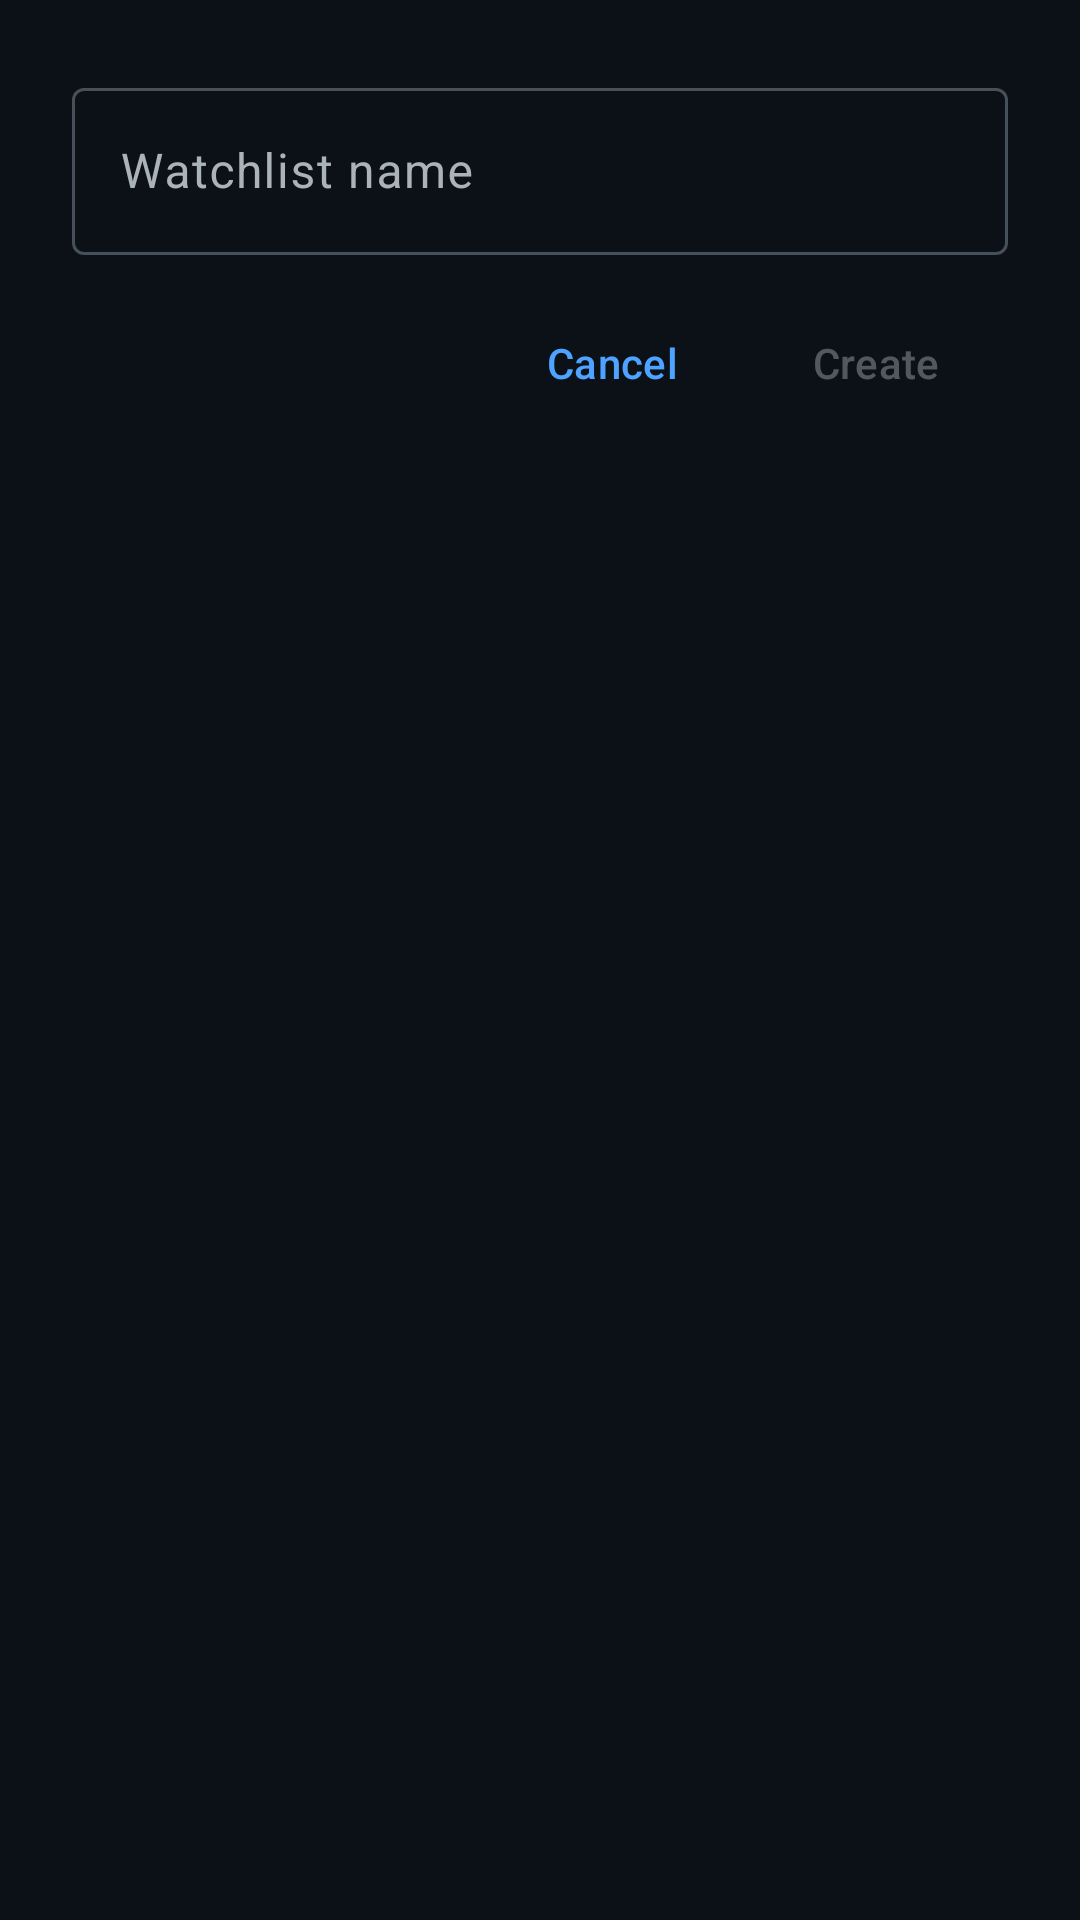

Android layout source for this screen:
<!-- AndroidManifest.xml: application theme Theme.Cinephile -->
<!-- res/layout/bottom_sheet_create_watchlist.xml -->
<?xml version="1.0" encoding="utf-8"?>
<LinearLayout xmlns:android="http://schemas.android.com/apk/res/android"
    xmlns:tools="http://schemas.android.com/tools"
    android:layout_width="match_parent"
    android:layout_height="wrap_content"
    android:orientation="vertical"
    android:paddingStart="@dimen/dialog_padding_horizontal"
    android:paddingEnd="@dimen/dialog_padding_horizontal"
    android:paddingTop="@dimen/dialog_padding_horizontal"
    android:paddingBottom="@dimen/dialog_padding_horizontal">

    <com.google.android.material.textfield.TextInputLayout
        android:id="@+id/text_input_layout"
        android:layout_width="match_parent"
        android:layout_height="wrap_content"
        android:hint="@string/watchlist_create_hint"
        style="@style/Widget.Material3.TextInputLayout.OutlinedBox">

        <com.google.android.material.textfield.TextInputEditText
            android:id="@+id/edit_text_name"
            android:layout_width="match_parent"
            android:layout_height="wrap_content"
            android:inputType="textCapWords"
            tools:text="My Movies" />

    </com.google.android.material.textfield.TextInputLayout>

    <LinearLayout
        android:layout_width="match_parent"
        android:layout_height="wrap_content"
        android:orientation="horizontal"
        android:gravity="end"
        android:paddingTop="12dp">

        <com.google.android.material.button.MaterialButton
            android:id="@+id/button_cancel"
            style="@style/Widget.Material3.Button.TextButton"
            android:layout_width="wrap_content"
            android:layout_height="wrap_content"
            android:text="@string/cancel" />

        <com.google.android.material.button.MaterialButton
            android:id="@+id/button_create"
            style="@style/Widget.Material3.Button.TextButton"
            android:layout_width="wrap_content"
            android:layout_height="wrap_content"
            android:text="@string/watchlist_create_confirm"
            android:enabled="false" />

    </LinearLayout>

</LinearLayout>
<!-- resources referenced by this layout -->
<resources>
  <dimen name="dialog_padding_horizontal">24dp</dimen>
  <string name="cancel">Cancel</string>
  <string name="watchlist_create_confirm">Create</string>
  <string name="watchlist_create_hint">Watchlist name</string>
  <style name="Theme.Cinephile" parent="Base.Theme.Cinephile" />
  <color name="md_theme_dark_primary">#4DA3FF</color>
  <color name="md_theme_dark_onPrimary">#001C37</color>
  <color name="md_theme_dark_primaryContainer">#00315F</color>
  <color name="md_theme_dark_onPrimaryContainer">#D4E3FF</color>
  <color name="md_theme_dark_secondary">#B0C6FF</color>
  <color name="md_theme_dark_onSecondary">#11253F</color>
  <color name="md_theme_dark_secondaryContainer">#273A58</color>
  <color name="md_theme_dark_onSecondaryContainer">#DAE2FF</color>
  <color name="md_theme_dark_background">#0B1117</color>
  <color name="md_theme_dark_surface">#0E141B</color>
  <color name="md_theme_dark_onSurface">#C9CED3</color>
  <color name="md_theme_dark_surfaceVariant">#1A2430</color>
  <color name="md_theme_dark_onSurfaceVariant">#AAB2BA</color>
  <color name="md_theme_dark_outline">#45505B</color>
  <style name="Shape.Rounded.Medium" parent="ShapeAppearance.Material3.Corner.Medium" />
  <style name="Shape.Rounded.Large" parent="ShapeAppearance.Material3.Corner.Large" />
  <style name="Shape.Rounded.XLarge" parent="ShapeAppearance.Material3.Corner.ExtraLarge" />
  <style name="Widget.Cinephile.PopupMenu" parent="Widget.Material3.PopupMenu">
          <item name="android:popupBackground">@color/md_theme_dark_surface</item>
          <item name="android:textColor">@color/white</item>
      </style>
  <style name="TextAppearance.Cinephile.PopupMenu" parent="TextAppearance.Material3.BodyLarge">
          <item name="android:textColor">@color/white</item>
      </style>
  <style name="Widget.Cinephile.Button.White" parent="Widget.Material3.Button">
          <item name="backgroundTint">@color/white</item>
          <item name="android:textColor">@color/black</item>
          <item name="iconTint">@color/black</item>
      </style>
  <style name="Widget.Cinephile.Button.White.Tonal" parent="Widget.Material3.Button.TonalButton">
          <item name="backgroundTint">@color/white</item>
          <item name="android:textColor">@color/black</item>
          <item name="iconTint">@color/black</item>
      </style>
  <color name="white">#FFFFFFFF</color>
  <color name="black">#FF000000</color>
</resources>
